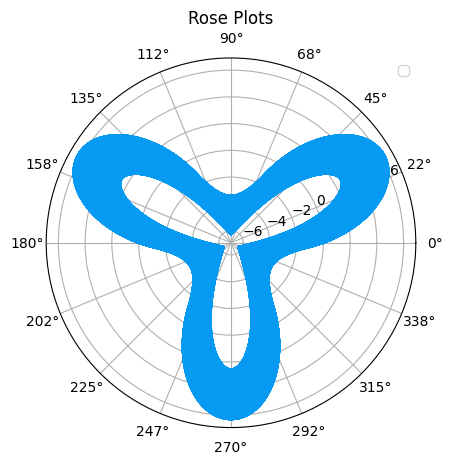

Reproduce this figure in Python.
# Fibonacci numbers and Polar Plots
import numpy as np
import sympy
import matplotlib.pyplot as plt
import matplotlib as mpl
mpl.style.use('default')


# Fibonacci Numbers
a = 0
b = 1
fibList = [a, b]
while b < 710:
    a, b = b, a + b
    fibList.append(b)
    print(fibList)


# Fibonacci Numbers in Polar Plot
# r is the number of tree rings
# f
n = 1420
f = 3
r = 2.0 * np.pi


# DATA
theta = np.linspace(0, fibList, n)
#curve = r*np.cos(f*theta)
curve2 = r*np.sin(f*theta)

# Get an axes handle/object
ax1 = plt.subplot(111, polar=True)


#Plot the figure
#ax1.plot(theta, curve, color='xkcd:salmon')
ax1.plot(theta, curve2, color='xkcd:azure')
plt.legend()
plt.title('Rose Plots')
# -1 so 0 and 360 labels don't overlap
ax1.set_xticks(np.linspace(0, 2.0*np.pi, 17)[:-1])
